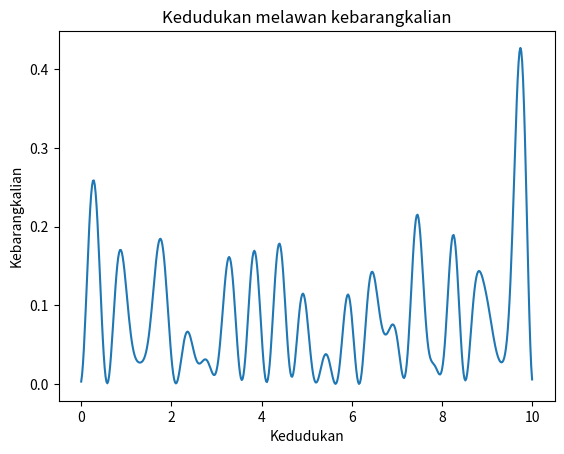

This chart was generated by the following Python code:
import numpy as np
import matplotlib.pyplot as plt
from scipy.linalg import solve

# Pemalar
hbar = 1.0
m = 1.0
L = 10.0  # Panjang
N = 500  # Berapa banyak grid
dx = L / N
dt = 0.01  # Langkah masa
t_max = 5.0  # Masa simulasi

# Grid
x_values = np.linspace(0, L, N + 1)

# Paket gelomabng Gauss
sigma = 0.5
k0 = 5.0
psi = np.exp(-(x_values - 2.0) ** 2 / (2.0 * sigma ** 2)) * np.exp(1.0j * k0 * x_values)

# Telaga empat segi
V = np.zeros(N + 1)
V[4:7] = 50.0 

# Kaedah Crank-Nicolson
alpha = 0.5 * 1j * hbar / (m * dx ** 2)
beta = 0.5 * 1j * hbar / (m * dx ** 2)

# sistem matriks A tridiagonal
A_upper = np.diag(-beta * np.ones(N), k=1)
A_lower = np.diag(-beta * np.ones(N), k=-1)
A_main = np.diag(1.0 + 2.0 * alpha + V * dt / hbar, k=0)
A = A_upper + A_lower + A_main

# sistem matriks B tridiagonal
B_upper = np.diag(beta * np.ones(N), k=1)
B_lower = np.diag(beta * np.ones(N), k=-1)
B_main = np.diag(1.0 - 2.0 * alpha - V * dt / hbar, k=0)
B = B_upper + B_lower + B_main

# Evolusi masa
for t in np.arange(0, t_max, dt):
    b = B @ psi
    psi = solve(A, b)

# Plotkan
plt.plot(x_values, np.abs(psi) ** 2)
plt.title('Kedudukan melawan kebarangkalian')
plt.xlabel('Kedudukan')
plt.ylabel('Kebarangkalian')
plt.show()
